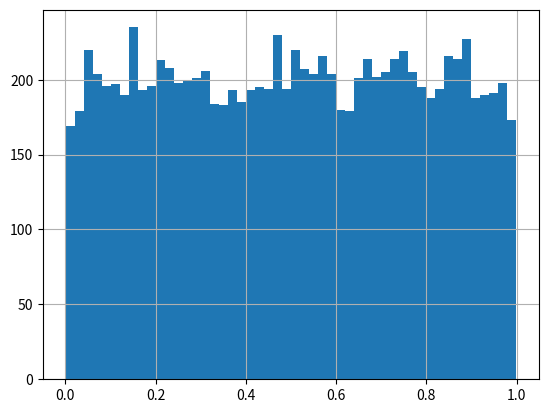

The matplotlib source for this figure:
#Question 1
import matplotlib.pyplot as plt
import numpy as np
'''von neumann algorithm
 X_i+1 ={ X_i * a + c} n mod(m)        LCG   X_i  Seed'''


a = 230659
c = 9761320
m = 497656
n = 10000
x = 345   #seed
r = []
num = []

for i in range (n):
    x = (a*(x) + c )%m
    r.append(x/(m-1))
    num.append(i)
#print(r)
plt.hist( r, bins=50 )
plt.grid()

plt.show()

